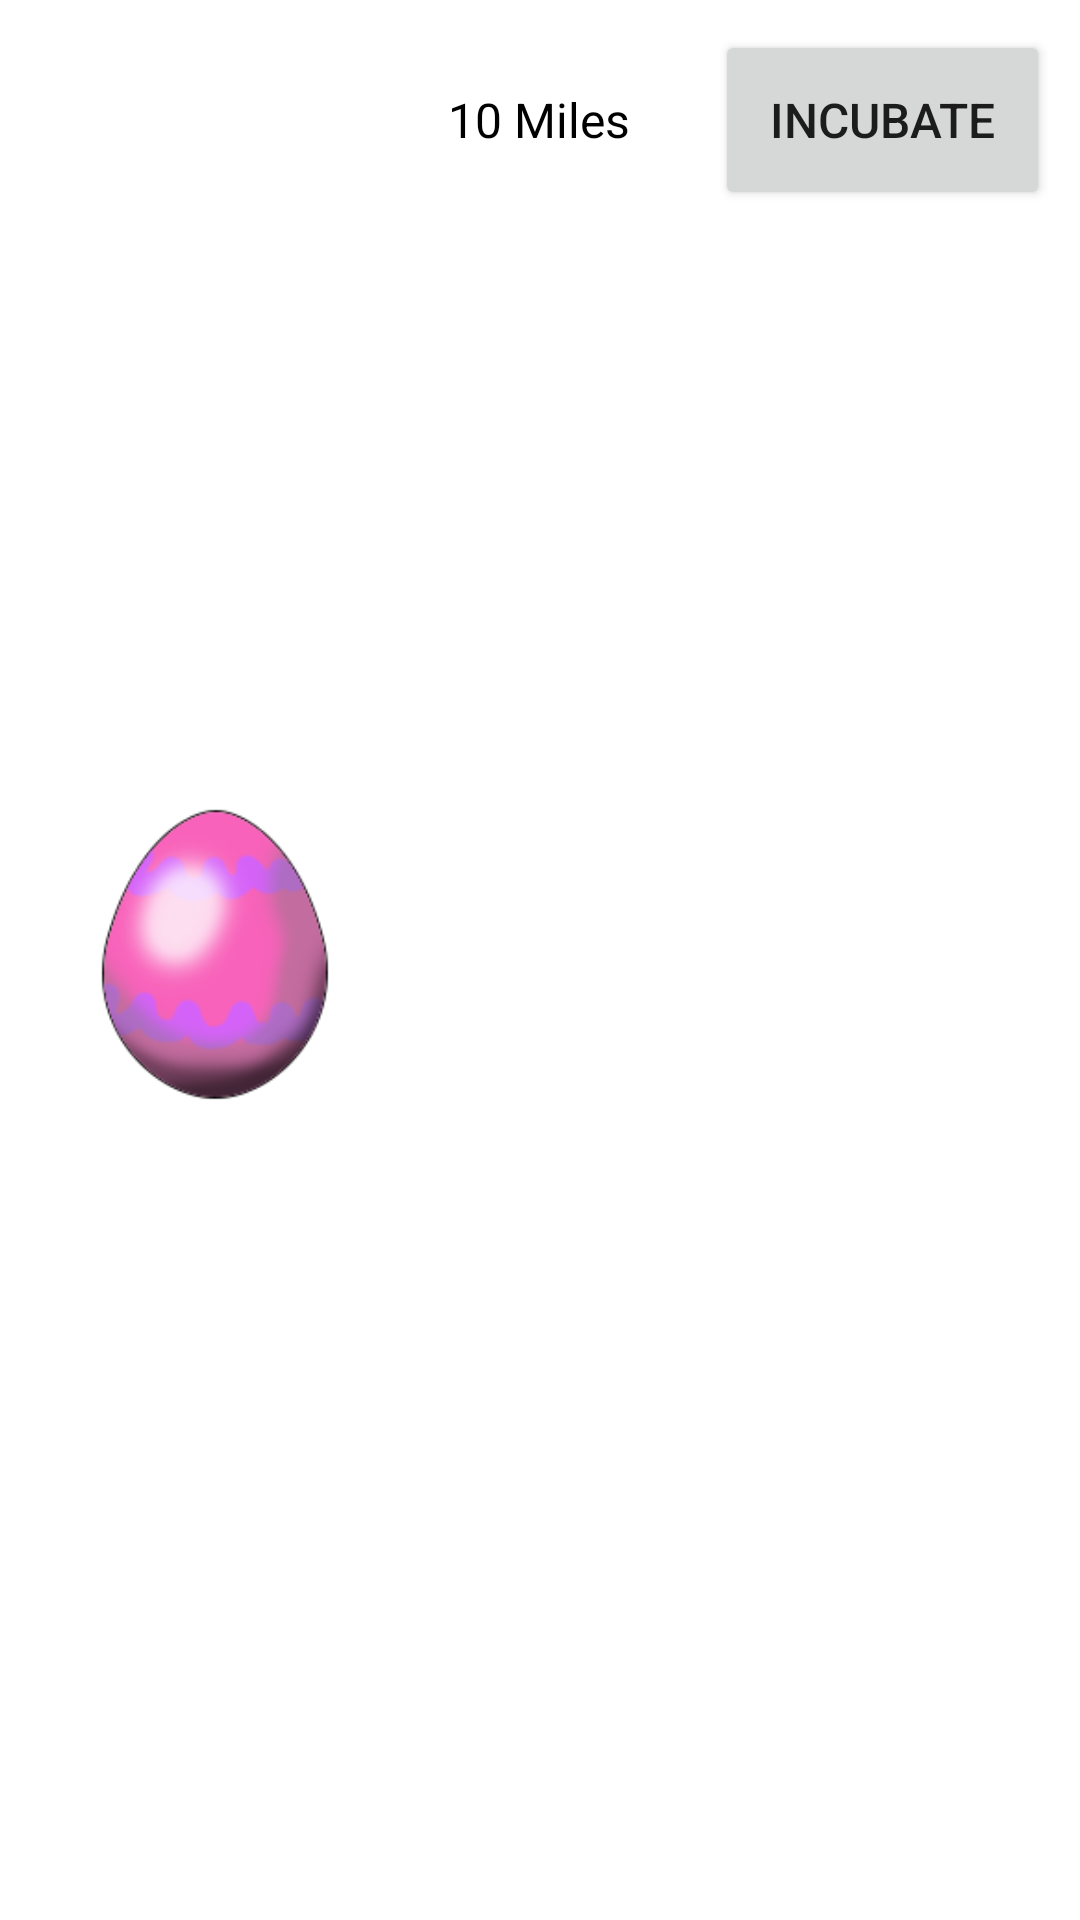

Produce the Android XML layout that renders to this screen, including the resource entries it uses.
<!-- AndroidManifest.xml: application theme Theme.EggRun -->
<!-- res/layout/egg_layout.xml -->
<?xml version="1.0" encoding="utf-8"?>
<LinearLayout xmlns:android="http://schemas.android.com/apk/res/android"
    xmlns:tools="http://schemas.android.com/tools"
    xmlns:app="http://schemas.android.com/apk/res-auto"
    android:orientation="horizontal"
    android:layout_width="match_parent"
    android:layout_height="wrap_content"
    android:padding="10dp">

    <ImageView
        android:id="@+id/egg_View"
        android:layout_width="0dp"
        android:layout_height="match_parent"
        android:layout_weight="10"
        app:srcCompat="@drawable/legendary_egg_image"
        tools:ignore="ContentDescription,MissingConstraints" />

    <TextView
        android:id="@+id/egg_text"
        android:layout_width="wrap_content"
        android:layout_height="@dimen/egg_height"
        android:paddingLeft="@dimen/activity_horizontal_margin"
        android:paddingRight="@dimen/activity_horizontal_margin"
        android:text="10 Miles"
        android:textColor="@color/black"
        android:layout_weight="1"
        android:textSize="16sp"
        tools:ignore="MissingConstraints" />

    <Button
        android:id="@+id/egg_button"
        android:text="@string/incubate"
        android:layout_width="wrap_content"
        android:layout_height="@dimen/egg_height"
        android:textSize="16sp"
        android:layout_weight="1"
        tools:ignore="MissingConstraints" />

</LinearLayout>
<!-- resources referenced by this layout -->
<resources>
  <dimen name="activity_horizontal_margin">16dp</dimen>
  <dimen name="egg_height">60dp</dimen>
  <!-- drawable legendary_egg_image: png bitmap (drawable, 18413 bytes) -->
  <string name="incubate">Incubate</string>
  <style name="Theme.EggRun" parent="Theme.MaterialComponents.DayNight.DarkActionBar">
          
          <item name="colorPrimary">@color/purple_500</item>
          <item name="colorPrimaryVariant">@color/purple_700</item>
          <item name="colorOnPrimary">@color/white</item>
          
          <item name="colorSecondary">@color/teal_200</item>
          <item name="colorSecondaryVariant">@color/teal_700</item>
          <item name="colorOnSecondary">@color/black</item>
          
          <item name="android:statusBarColor" tools:targetApi="l">?attr/colorPrimaryVariant</item>
          
      </style>
  <!-- not gathered from this repository: default colours our renderer supplied (Android Studio template values) -->
  <color name="purple_500">#FF6200EE</color>
  <color name="purple_700">#FF3700B3</color>
  <color name="teal_200">#FF03DAC5</color>
  <color name="teal_700">#FF018786</color>
  <color name="black">#FF000000</color>
  <color name="white">#FFFFFFFF</color>
</resources>
